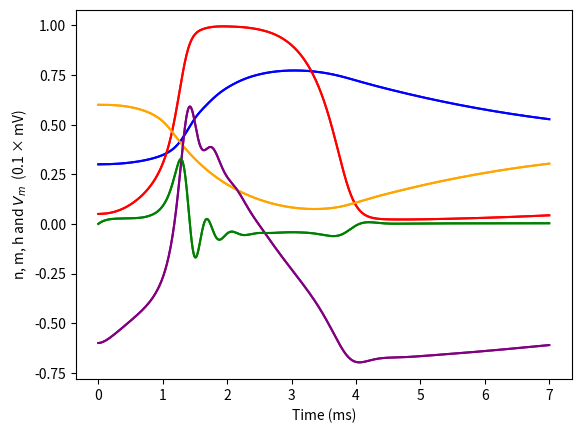

The matplotlib source for this figure:

import numpy as np
from scipy.integrate import solve_ivp
import matplotlib.pyplot as plt



# evenly sampled time at 50ms intervals
t = np.linspace(0., 7., 1000)

# intial values
n0=0.3;
m0=0.05;
h0=0.6;
Vm0 = -60;
aux0 = 0;
f0 = [n0,m0,h0,Vm0,aux0]


# define the system of ODEs via python function

def hhprop(t, f): 
    n, m, h, Vm, aux = f 
    dn_dt = (1-n)*0.01*(-50-Vm)/(np.exp((-50-Vm)/10)-1)-n*0.125*np.exp((-Vm-60)/80)
    dm_dt = (1-m)*0.1*(-35-Vm)/(np.exp((-35-Vm)/10)-1)-m*4*np.exp((-Vm-60)/18)
    dh_dt = (1-h)*0.07*np.exp((-Vm-60)/20)-h/(np.exp((-30-Vm)/10)+1)
    dVm_dt = aux
    daux_dt = -(36*(Vm+72)*(n**4)+120*(Vm-55)*(m**3)*h+0.3*(Vm-50)+1*aux)*8.483
    
    return dn_dt, dm_dt, dh_dt, dVm_dt, daux_dt



# solve initial value system of ODEs via scipy.integrate.solve_ivp function thorugh Runge-Kutta 45 method
# .y at end extracts results as definition of solve_ivp
n, m, h, Vm, aux = solve_ivp(hhprop,(0,7),f0, method='RK45', t_eval=t).y



# simple plot
plt.plot(t, n, 'blue', t, m, 'red', t, h, 'orange', t, 0.01*Vm, 'purple', t, 0.001*aux, 'green');


# plot includes lables
plt.xlabel('Time (ms)')
plt.ylabel('n, m, h and ${V_m}$  (0.1 × mV)')
plt.plot(t, n, 'blue', t, m, 'red', t, h, 'orange', t, 0.01*Vm, 'purple', t, 0.001*aux, 'green')
plt.show()

